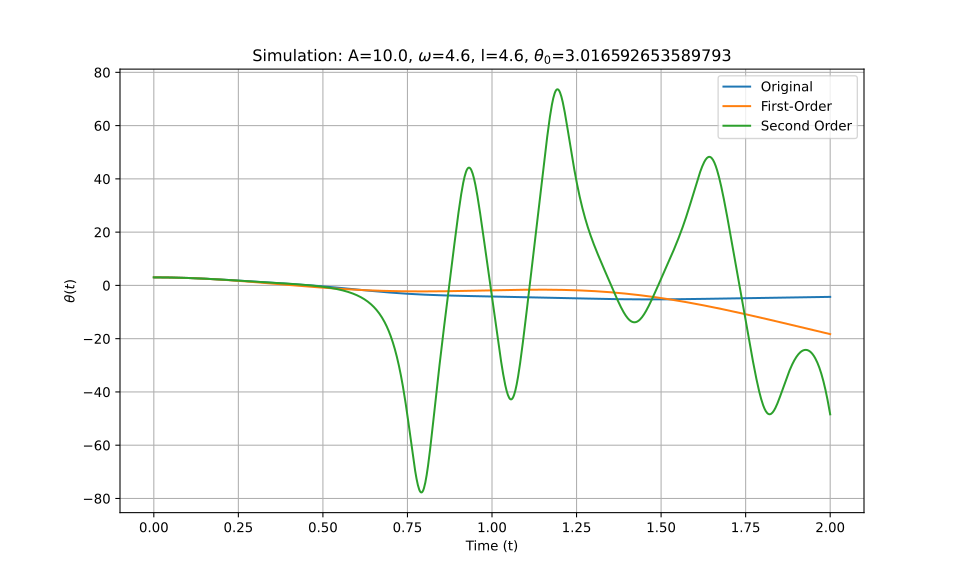

Data behind this chart, as committed beside it:
t_eval, Equation_1, Equation_2, Equation_3
0.0, 3.017, 3.017, 3.017
0.002002, 3.017, 3.016, 3.017
0.004004, 3.016, 3.016, 3.016
0.006006, 3.016, 3.016, 3.016
0.008008, 3.015, 3.015, 3.015
0.01001, 3.014, 3.014, 3.014
0.01201, 3.013, 3.013, 3.013
0.01401, 3.012, 3.012, 3.012
0.01602, 3.011, 3.011, 3.011
0.01802, 3.009, 3.009, 3.009
0.02002, 3.007, 3.007, 3.007
0.02202, 3.005, 3.005, 3.005
0.02402, 3.003, 3.003, 3.003
0.02603, 3.001, 3.001, 3.001
0.02803, 2.999, 2.998, 2.999
0.03003, 2.996, 2.996, 2.996
0.03203, 2.993, 2.993, 2.993
0.03403, 2.99, 2.99, 2.99
0.03604, 2.987, 2.987, 2.987
0.03804, 2.983, 2.983, 2.983
0.04004, 2.98, 2.98, 2.98
0.04204, 2.976, 2.976, 2.976
0.04404, 2.972, 2.972, 2.972
0.04605, 2.968, 2.968, 2.968
0.04805, 2.964, 2.963, 2.964
0.05005, 2.959, 2.959, 2.959
0.05205, 2.955, 2.954, 2.955
0.05405, 2.95, 2.949, 2.95
0.05606, 2.945, 2.944, 2.945
0.05806, 2.94, 2.939, 2.94
0.06006, 2.934, 2.934, 2.934
0.06206, 2.929, 2.928, 2.929
0.06406, 2.923, 2.922, 2.923
0.06607, 2.917, 2.916, 2.917
0.06807, 2.911, 2.91, 2.911
0.07007, 2.905, 2.904, 2.905
0.07207, 2.898, 2.897, 2.898
0.07407, 2.892, 2.891, 2.892
0.07608, 2.885, 2.884, 2.885
0.07808, 2.878, 2.877, 2.878
0.08008, 2.871, 2.87, 2.871
0.08208, 2.864, 2.862, 2.864
0.08408, 2.856, 2.855, 2.857
0.08609, 2.849, 2.847, 2.849
0.08809, 2.841, 2.839, 2.841
0.09009, 2.833, 2.831, 2.833
0.09209, 2.825, 2.823, 2.825
0.09409, 2.817, 2.815, 2.817
0.0961, 2.808, 2.806, 2.809
0.0981, 2.8, 2.797, 2.8
0.1001, 2.791, 2.788, 2.791
0.1021, 2.782, 2.779, 2.782
0.1041, 2.773, 2.77, 2.773
0.1061, 2.764, 2.761, 2.764
0.1081, 2.755, 2.751, 2.755
0.1101, 2.745, 2.741, 2.745
0.1121, 2.736, 2.731, 2.736
0.1141, 2.726, 2.721, 2.726
0.1161, 2.716, 2.711, 2.716
0.1181, 2.706, 2.701, 2.706
... 940 more rows
